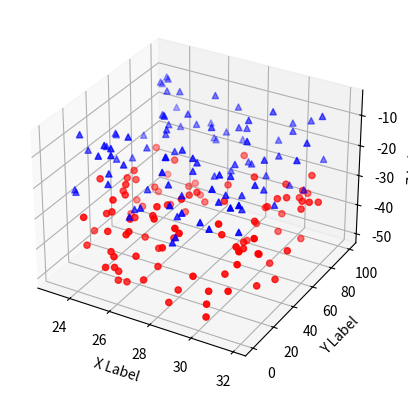

Source code (Python):
'''
==============
3D scatterplot
==============

Demonstration of a basic scatterplot in 3D.

Source: https://matplotlib.org/mpl_toolkits/mplot3d/tutorial.html#getting-started
'''

from mpl_toolkits.mplot3d import Axes3D
import matplotlib.pyplot as plt
import numpy as np


def randrange(n, vmin, vmax):
    '''
    Helper function to make an array of random numbers having shape (n, )
    with each number distributed Uniform(vmin, vmax).
    '''
    return (vmax - vmin)*np.random.rand(n) + vmin

fig = plt.figure()
ax = fig.add_subplot(111, projection='3d')

n = 100

# For each set of style and range settings, plot n random points in the box
# defined by x in [23, 32], y in [0, 100], z in [zlow, zhigh].
for c, m, zlow, zhigh in [('r', 'o', -50, -25), ('b', '^', -30, -5)]:
    xs = randrange(n, 23, 32)
    ys = randrange(n, 0, 100)
    zs = randrange(n, zlow, zhigh)
    ax.scatter(xs, ys, zs, c=c, marker=m)

ax.set_xlabel('X Label')
ax.set_ylabel('Y Label')
ax.set_zlabel('Z Label')

plt.show()
